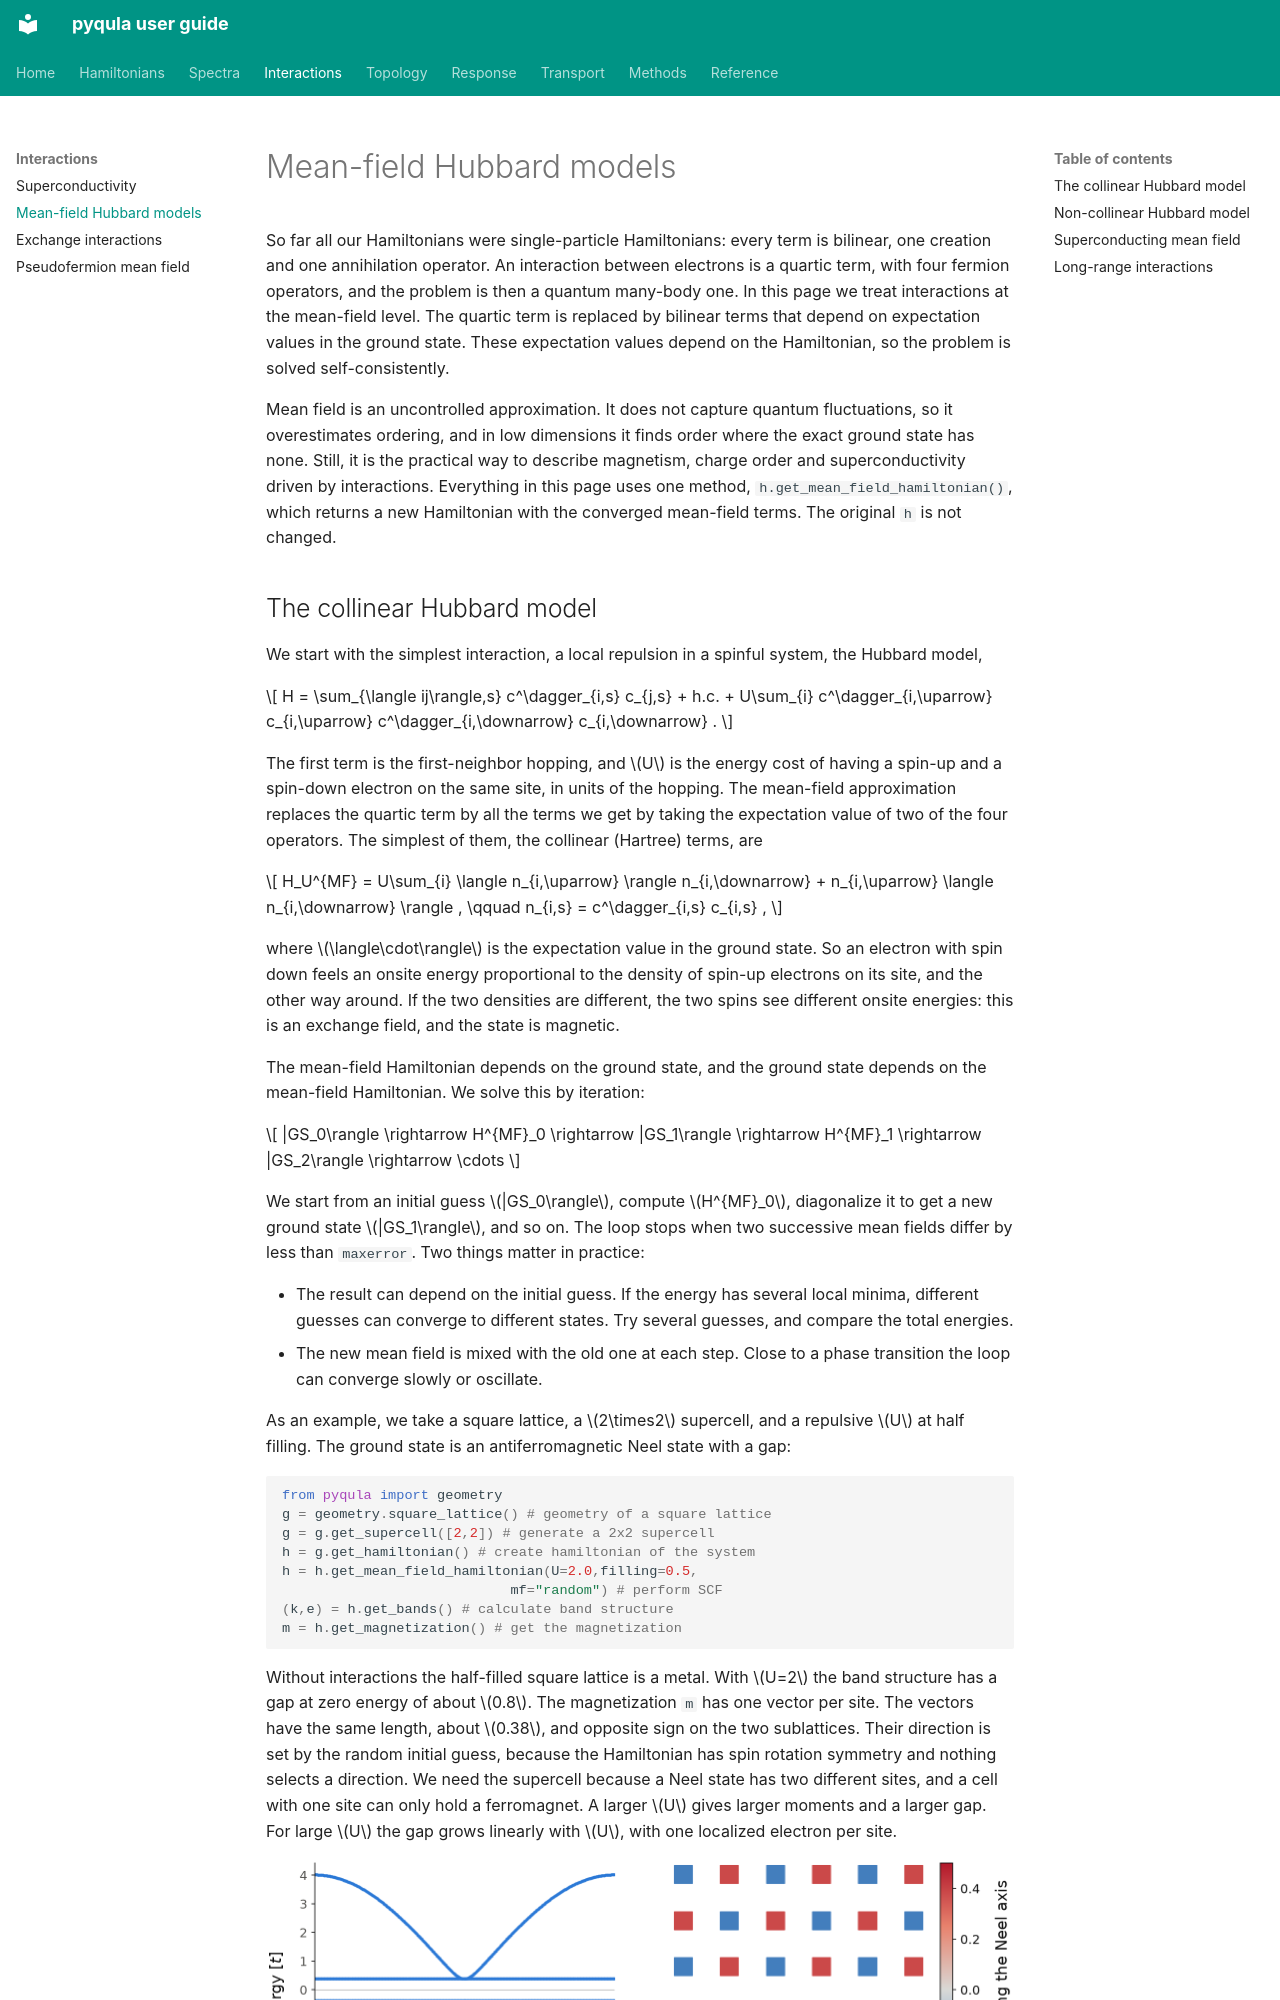

repository: joselado/pyqula · page: mean-field/index.html · generator: mkdocs

# Mean-field Hubbard models

So far all our Hamiltonians were single-particle Hamiltonians: every term is
bilinear, one creation and one annihilation operator. An interaction between
electrons is a quartic term, with four fermion operators, and the problem is
then a quantum many-body one. In this page we treat interactions at the
mean-field level. The quartic term is replaced by bilinear terms that depend
on expectation values in the ground state. These expectation values depend
on the Hamiltonian, so the problem is solved self-consistently.

Mean field is an uncontrolled approximation. It does not capture quantum
fluctuations, so it overestimates ordering, and in low dimensions it finds
order where the exact ground state has none. Still, it is the practical way
to describe magnetism, charge order and superconductivity driven by
interactions. Everything in this page uses one method,
`h.get_mean_field_hamiltonian()`, which returns a new Hamiltonian with the
converged mean-field terms. The original `h` is not changed.
